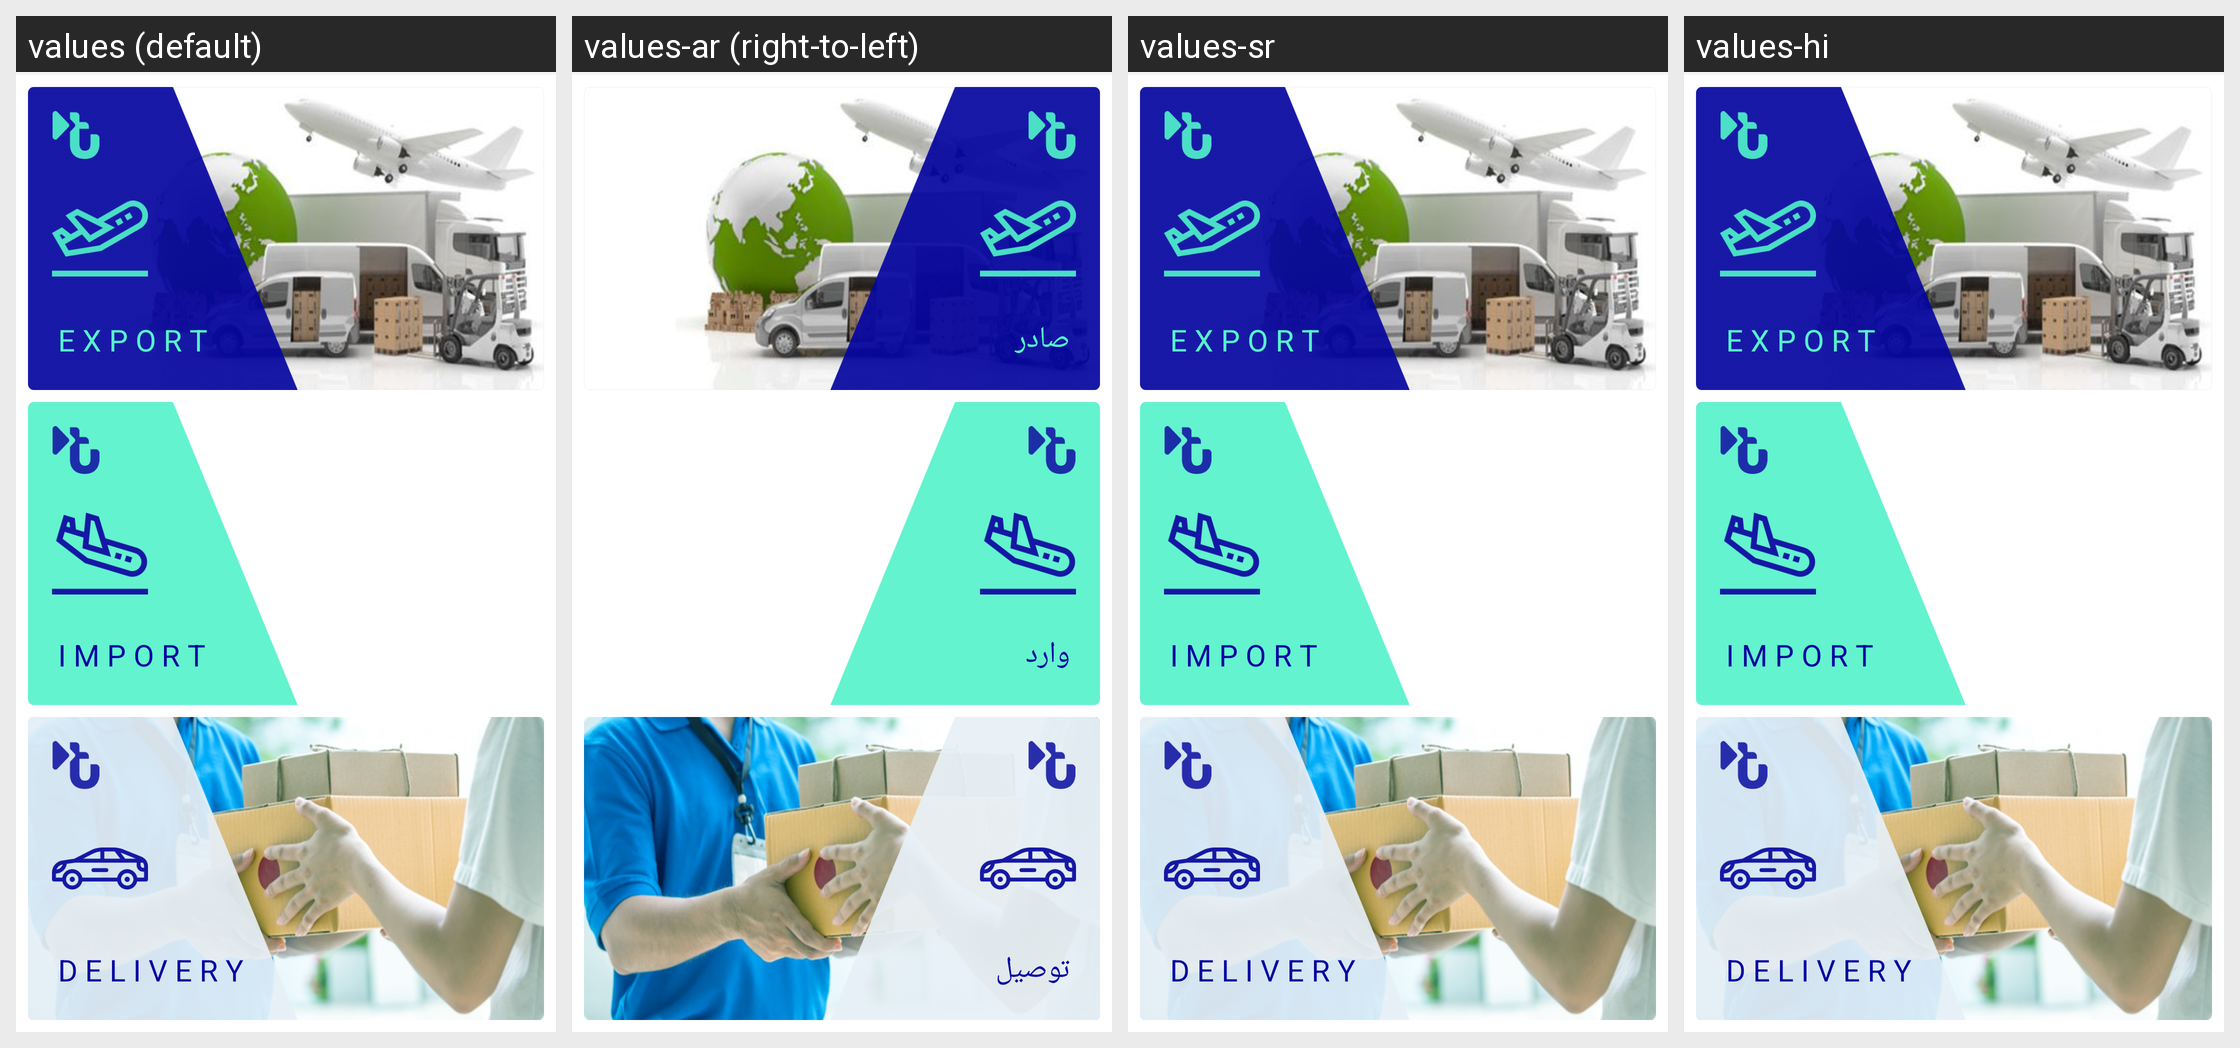

Translations of the strings shown on this Android screen, per locale in the grid:
Android screen res/layout/activity_home.xml rendered under 4 locales, left to right: values (default), values-ar (right-to-left), values-sr, values-hi. Device: Nexus 5 (rendered at 1080×1920; each locale shown at half size, 540×960, under a caption strip naming it); theme AppTheme.
Other locales in the repository, not shown: values-af, values-az, values-be, values-bn, values-bs, values-cs, values-da, values-de, values-el, values-en-rGB, values-es, values-es-rUS, values-et, values-eu, values-fa, values-fi, values-fr, values-gl, values-gu, values-hr, values-hu, values-hy, values-in, values-is, values-it, values-iw, values-ja, values-ka, values-kk, values-km, values-kn, values-ko, values-ky, values-lo, values-mk, values-ml, values-mn, values-mr, values-ms, values-my, values-nb, values-ne, values-nl, values-pa, values-pl, values-pt, values-pt-rPT, values-ro, values-ru, values-si, values-sk, values-sq, values-sv, values-ta, values-te, values-th, values-tl, values-tr, values-ur, values-uz, values-vi, values-zh-rCN, values-zh-rHK, values-zh-rTW.
Strings drawn on this screen, with the default value and each locale's value (text and hints the layout hard-codes, and strings that could not be matched under every locale, appear in the picture but are not listed):

export_space
  values: E x p o r t
  values-ar: صادر
  values-sr: E x p o r t  [not translated; the default value is used]
  values-hi: E x p o r t  [not translated; the default value is used]

import_space
  values: I m p o r t
  values-ar: وارد
  values-sr: I m p o r t  [not translated; the default value is used]
  values-hi: I m p o r t  [not translated; the default value is used]

delivery_space
  values: D e l i v e r y
  values-ar: توصيل
  values-sr: D e l i v e r y  [not translated; the default value is used]
  values-hi: D e l i v e r y  [not translated; the default value is used]
